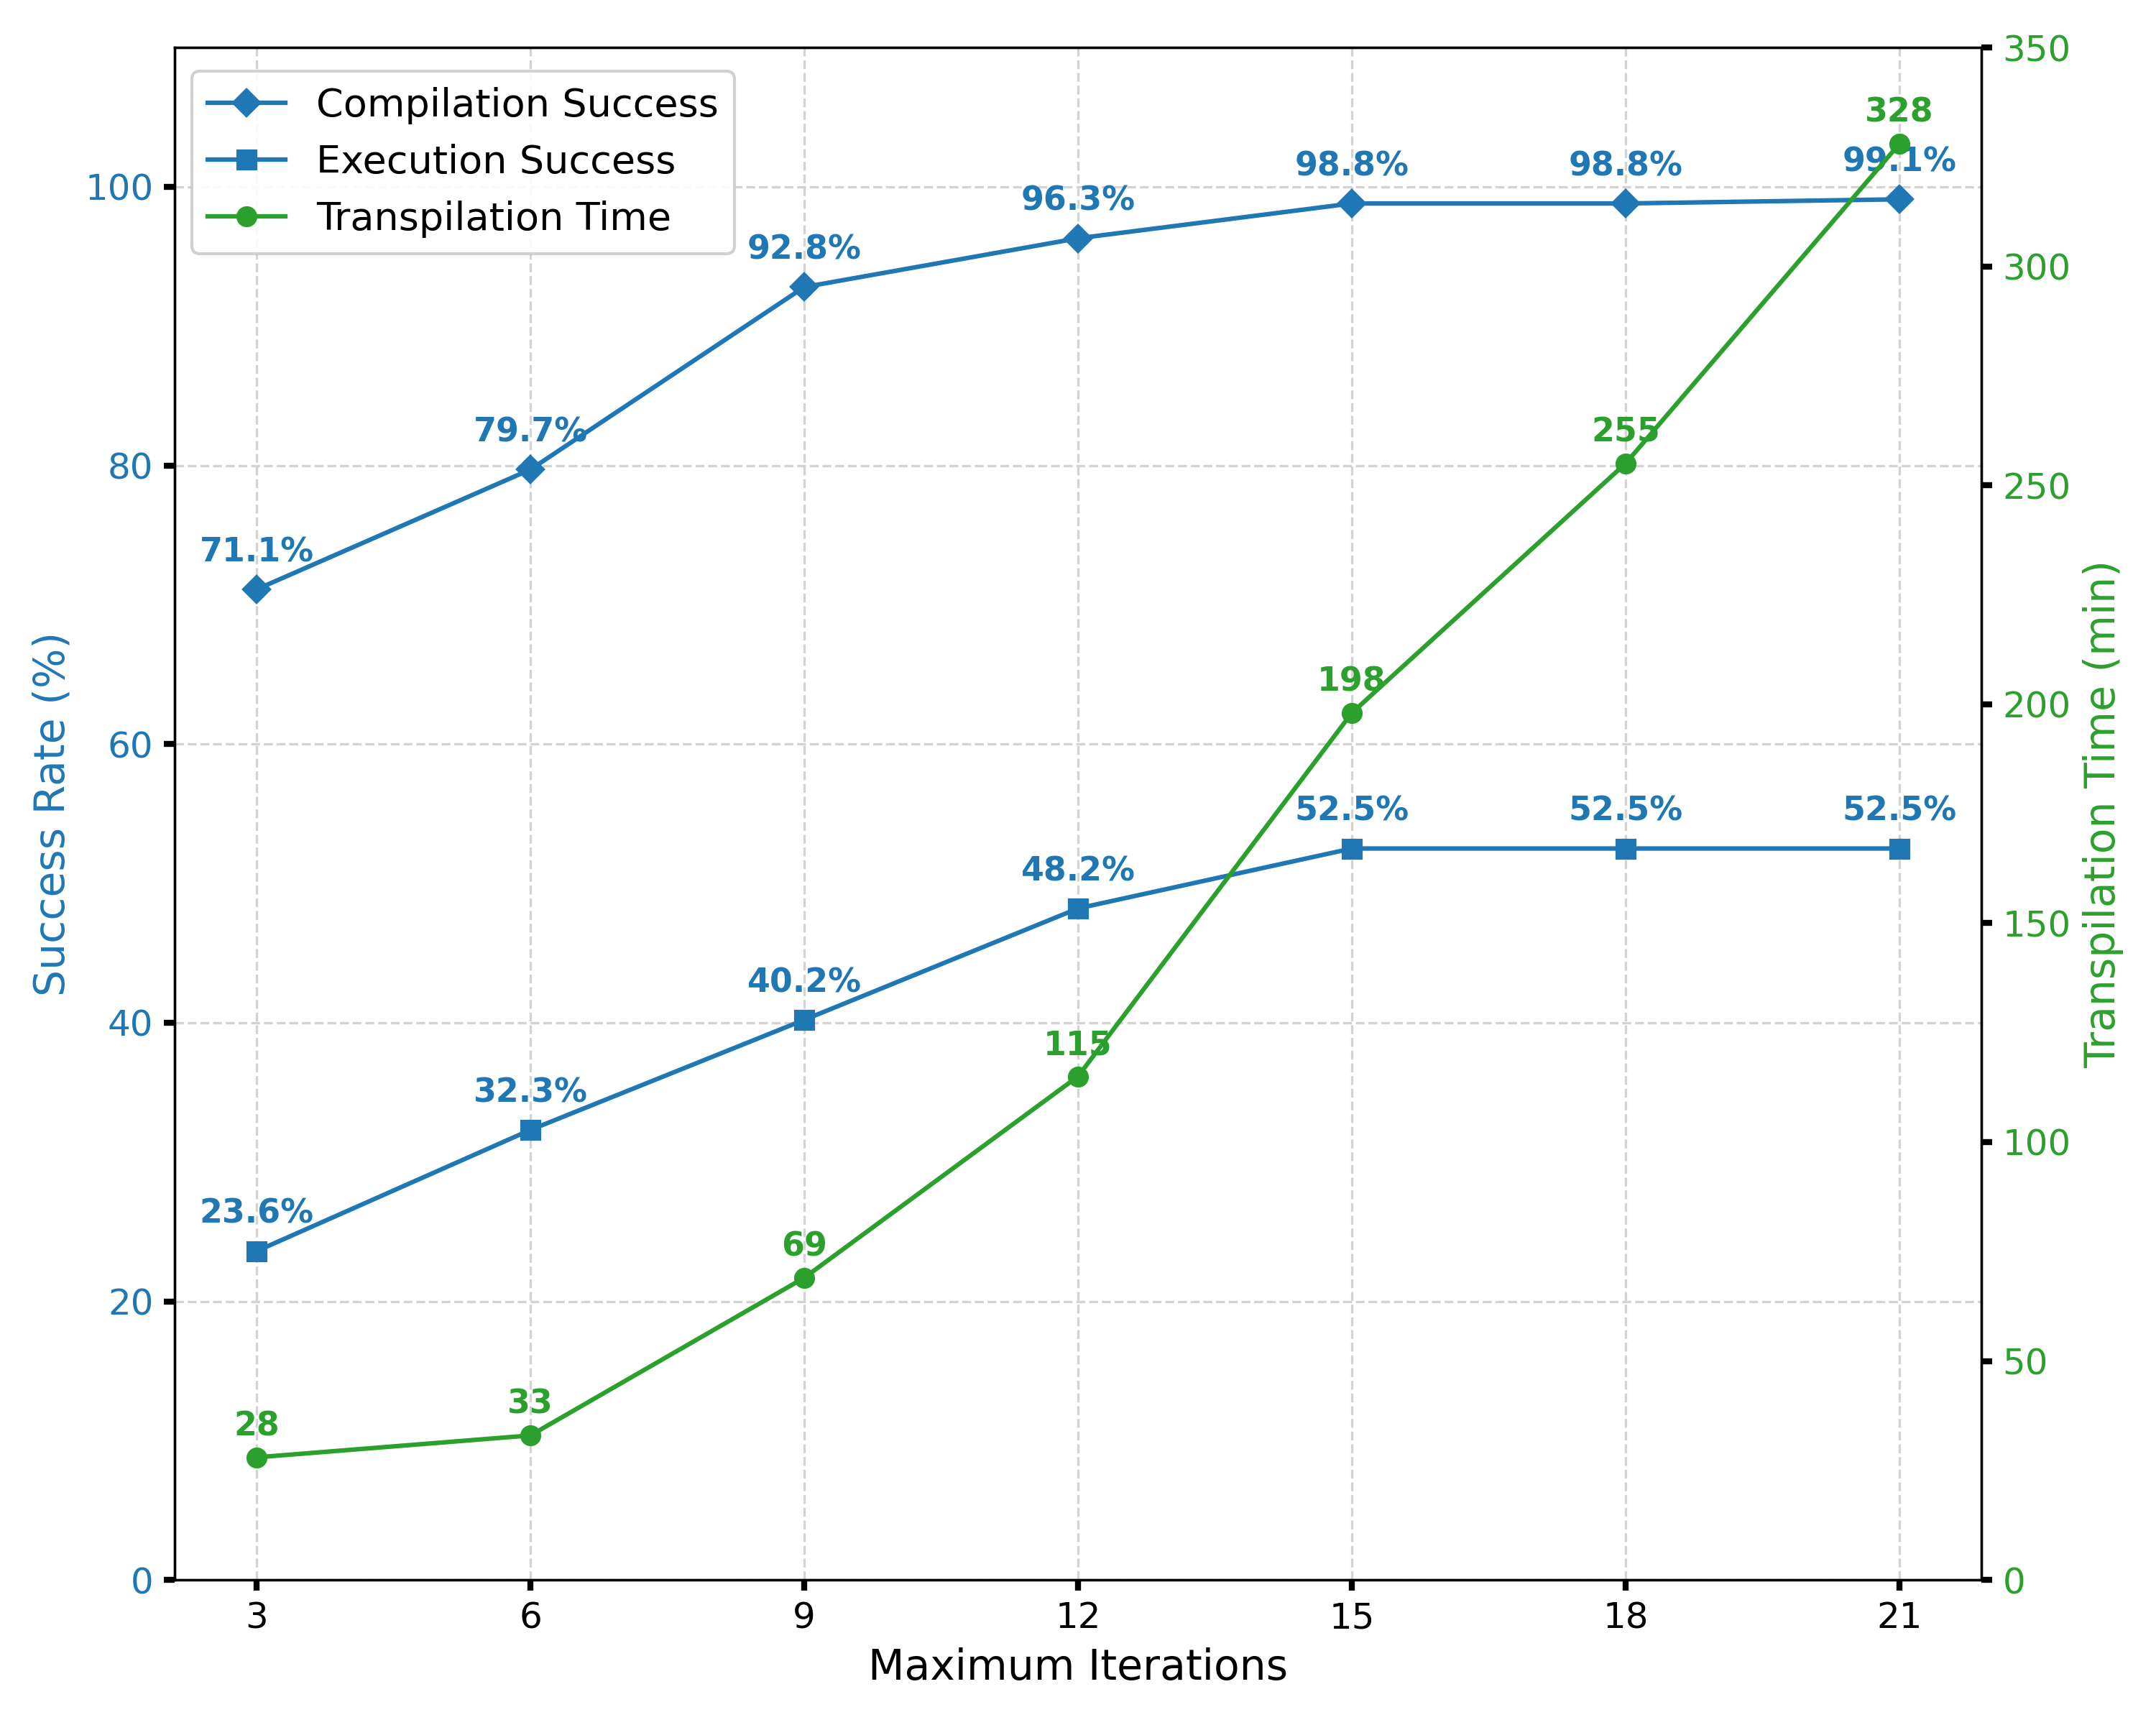

Generate this figure with Python:
import matplotlib.pyplot as plt

# 数据
max_iterations = [3, 6, 9, 12, 15, 18, 21]
compilation_success = [71.1, 79.7, 92.8, 96.3, 98.8, 98.8, 99.1]
execution_success = [23.6, 32.3, 40.2, 48.2, 52.5, 52.5, 52.5]
transpilation_time = [28, 33, 69, 115, 198, 255, 328]

# 创建图表和主坐标轴
fig, ax1 = plt.subplots(figsize=(10, 8))

# 左轴：成功率（蓝色线）
ax1.set_xlabel('Maximum Iterations', fontsize=14)
ax1.set_ylabel('Success Rate (%)', color='tab:blue', fontsize=14)
ax1.plot(max_iterations, compilation_success, 'D-', color='tab:blue', label='Compilation Success')
ax1.plot(max_iterations, execution_success, 's-', color='tab:blue', label='Execution Success')

# 添加成功率标签
for x, y in zip(max_iterations, compilation_success):
    ax1.text(x, y + 2, f'{y}%', color='tab:blue', ha='center', fontsize=11, fontweight='bold')
for x, y in zip(max_iterations, execution_success):
    ax1.text(x, y + 2, f'{y}%', color='tab:blue', ha='center', fontsize=11, fontweight='bold')

# 左轴设置
ax1.tick_params(axis='y', labelcolor='tab:blue', labelsize=12)
ax1.set_ylim(0, 110)
ax1.set_xticks(max_iterations)
ax1.tick_params(axis='x', labelsize=12, width=2)
ax1.tick_params(axis='y', width=2)

# 背景网格线：虚线，添加竖直网格线
ax1.grid(True, axis='y', linestyle='dashed', linewidth=0.8, color='lightgray')
ax1.grid(True, axis='x', linestyle='dashed', linewidth=0.8, color='lightgray')

# 右轴：转译时间（绿色线）
ax2 = ax1.twinx()
ax2.set_ylabel('Transpilation Time (min)', color='tab:green', fontsize=14)
ax2.plot(max_iterations, transpilation_time, 'o-', color='tab:green', label='Transpilation Time')

# 添加时间标签
for x, y in zip(max_iterations, transpilation_time):
    ax2.text(x, y + 5, f'{y}', color='tab:green', ha='center', fontsize=11, fontweight='bold')

# 右轴设置
ax2.tick_params(axis='y', labelcolor='tab:green', labelsize=12, width=2)
ax2.set_ylim(0, 350)

# 图例设置
fig.legend(loc='upper left', bbox_to_anchor=(0.08, 0.97), fontsize=13, frameon=True, framealpha=0.9)

# 坐标轴框线对齐
ax1.spines['right'].set_position(('axes', 1.0))
ax2.spines['right'].set_position(('axes', 1.0))

# 布局优化并显示图表
plt.tight_layout()

plt.savefig('impact_of_iterations.png', dpi=300)